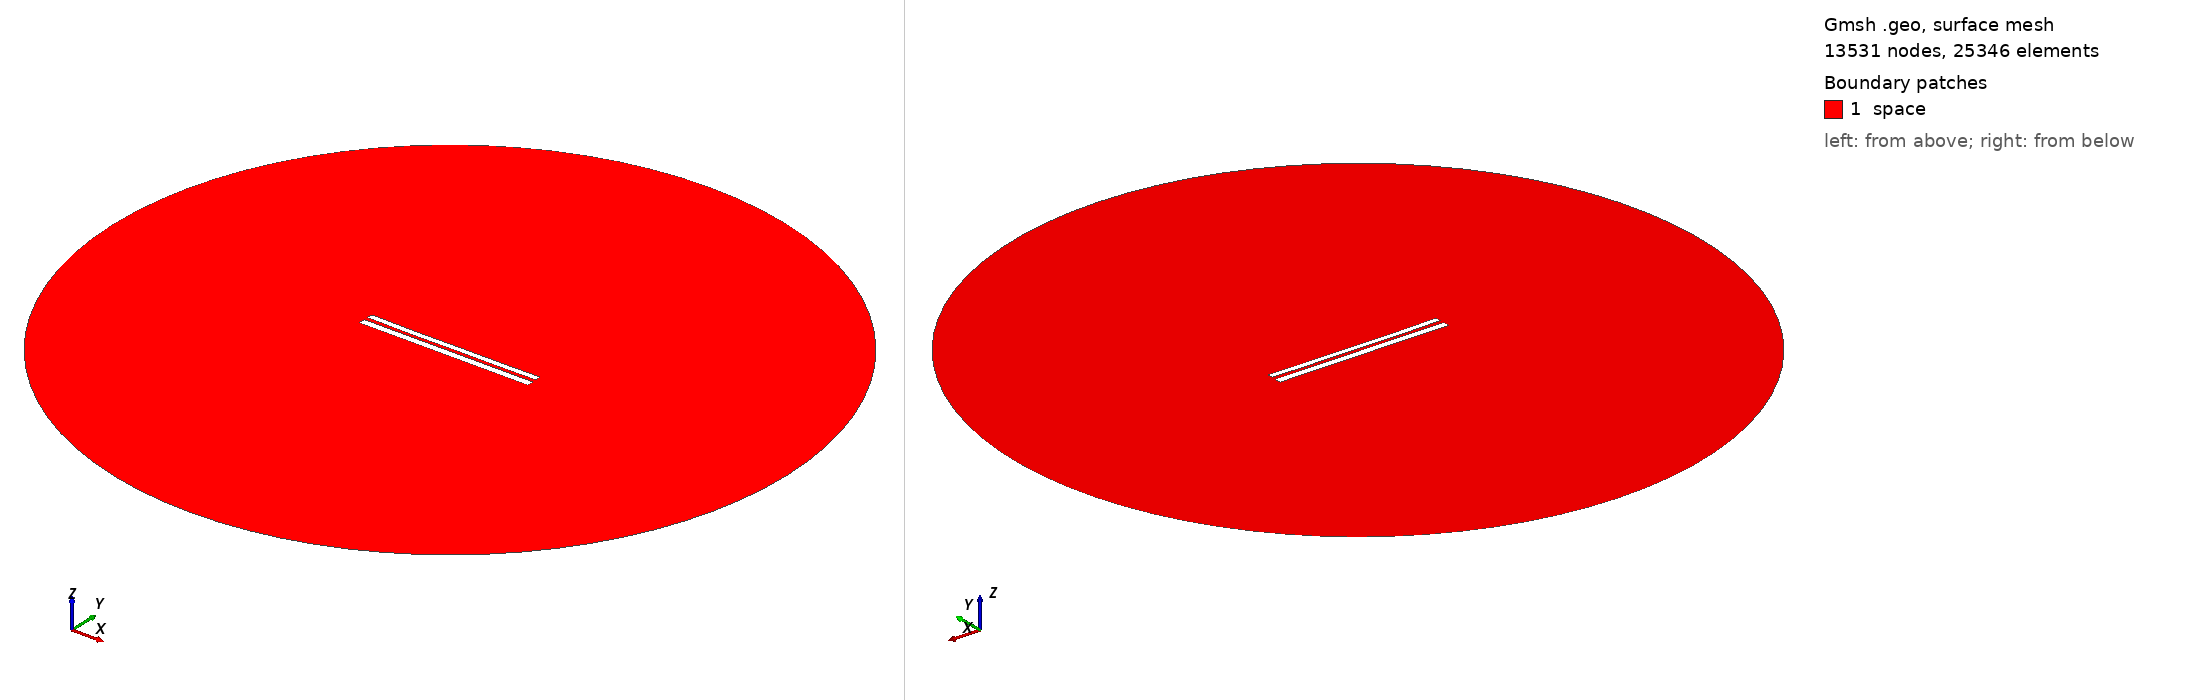

Gmsh geometry script, surface-meshed: 13531 nodes, 25346 surface elements. Boundary patches (legend numbers): 1 space. Left view from above one corner, right view from below the opposite corner. Legend entries are the model's physical surfaces. The drawing asked Gmsh for element sizes between 1% and 20% of the model's largest extent; the script's own settings can give other sizes.

=== 8132.geo (drawn) ===
//---------------------------------------
// Geometry kernel
//---------------------------------------

SetFactory("OpenCASCADE");



//---------------------------------------
// Parameters of the geometry
//---------------------------------------

// Overetch of the upper plate
overetch = 0.25;

// Distance between the plates
distance = 2.25;

// Discretization over the x axis (for the deformation)
nx = 50; 

// Length of the plate
L = 100 - overetch; 

// Number of modes
n = 4; 

// 1st mode coefficient
coeff(1) = -0.15;
beta(1) = 0.596864 * 3.1415926535 / L;

// 2nd mode coefficient
coeff(2) = -0.15;
beta(2) = 1.49418 * 3.1415926535 / L;

// 3rd mode coefficient
coeff(3) = -0.075;
beta(3) = 2.50025 * 3.1415926535 / L;

// 4th mode coefficient
coeff(4) = -0.075;
beta(4) = 3.49999 * 3.1415926535 / L;



//---------------------------------------
// Upper plate (deformed rectangle)
//---------------------------------------

// Coordiantes of the upper plate
xmin = -50;
xmax = 50 - overetch;

// Height of the upper plate
yheight = 4 - 2 * overetch;

// Indexes of the points
UpperID[] = {};
LowerID[] = {};
LeftID[] = {};
RightID[] = {};

// Point index
p = 1;

// Horizontal edges
For i In {1:nx}
    x = xmin + (i-1)*(xmax - xmin)/(nx-1);

    y_bottom = distance / 2 + overetch;
    For j In {1:n}
        C = (Cosh(beta(j)*L) + Cos(beta(j)*L)) / (Sinh(beta(j)*L) + Sin(beta(j)*L));
        y_bottom  = y_bottom + coeff(j) * (Cosh(beta(j)*(x+50)) - Cos(beta(j)*(x+50)) - C * (Sinh(beta(j)*(x+50)) - Sin(beta(j)*(x+50))));
    EndFor

    y_top = y_bottom + yheight;

    Point(p) = {x, y_top, 0, 1.0};
    UpperID[i] = p;
    p = p + 1;

    Point(p) = {x, y_bottom, 0, 1.0};
    LowerID[i] = p;
    p = p + 1;
EndFor

// Create point lists
UpperPts[] = {}; LowerPts[] = {};
For i In {1:nx}
  UpperPts[] += {UpperID[i]};
  LowerPts[] += {LowerID[i]};
EndFor

// Build splines
Spline(1) = {UpperPts[]};
Spline(2) = {LowerPts[]};
Line(3) = {LowerPts[nx-1], UpperPts[nx-1]};
Line(4) = {LowerPts[0], UpperPts[0]};

// Build the plane surface
Curve Loop(1) = {2, 3, -1, -4};
Plane Surface(1) = {1};



//---------------------------------------
// Lower plate (rectangle)
//---------------------------------------

// Vertices
Point(1001) = {-50, -1, 0, 1.0};
Point(1002) = { 50, -1, 0, 1.0};
Point(1003) = { 50,  -5, 0, 1.0};
Point(1004) = {-50,  -5, 0, 1.0};

// Edges
Line(5) = {1001, 1002};
Line(6) = {1002, 1003};
Line(7) = {1003, 1004};
Line(8) = {1004, 1001};

// Plane surface
Line Loop(2) = {5, 6, 7, 8};
Plane Surface(2) = {2}; 



//---------------------------------------
// Outer (fictious) boundary
//---------------------------------------

// Points
Point(1005) = {0, 0, 0};       // Center
Point(1006) = {200, 0, 0};     // Start point
Point(1007) = {0, 200, 0};     // 90 degrees
Point(1008) = {-200, 0, 0};    // 180 degrees
Point(1009) = {0, -200, 0};    // 270 degrees

// Circle arcs (each needs start, center, end)
Circle(9) = {1006, 1005, 1007};
Circle(10) = {1007, 1005, 1008};
Circle(11) = {1008, 1005, 1009};
Circle(12) = {1009, 1005, 1006};

// Plane surface for the entire domain
Curve Loop(3) = {9, 10, 11, 12};
Surface(3) = {3};

// Subtract the plates from the whole domain to obtain the actual domain where we want to solve the equations
BooleanDifference{ Surface{3}; Delete; }{ Surface{1}; Surface{2}; Delete; }




//---------------------------------------
// Transfinite Lines/Curves
//---------------------------------------

// Set the number of points on the boundaries
r = 7;

// Plates
Transfinite Curve {1, 2} = 50*r Using Progression 1;
Transfinite Curve {3, 4} = 2*r Using Progression 1;
Transfinite Line {5, 7} = 50*r Using Progression 1;
Transfinite Line {6, 8} = 2*r Using Progression 1;

// Outer boundary
Transfinite Line {9, 10, 11, 12} = 20 Using Progression 1;



//---------------------------------------
// Physical groups
//---------------------------------------                

// Physical curves (boundaries)
Physical Line("force_segment", 10) = {2};
Physical Line("upper_plate", 11) = {1, 3, 4};
Physical Line("lower_plate", 12) = {5, 6, 7, 8};
Physical Line("boundary", 20) = {9, 10, 11, 12};

// Physical Surfaces
Physical Surface("space", 30) = {3};



//---------------------------------------
// 6. Generate the Mesh
//---------------------------------------

// 2D mesh generation
Mesh 2;
